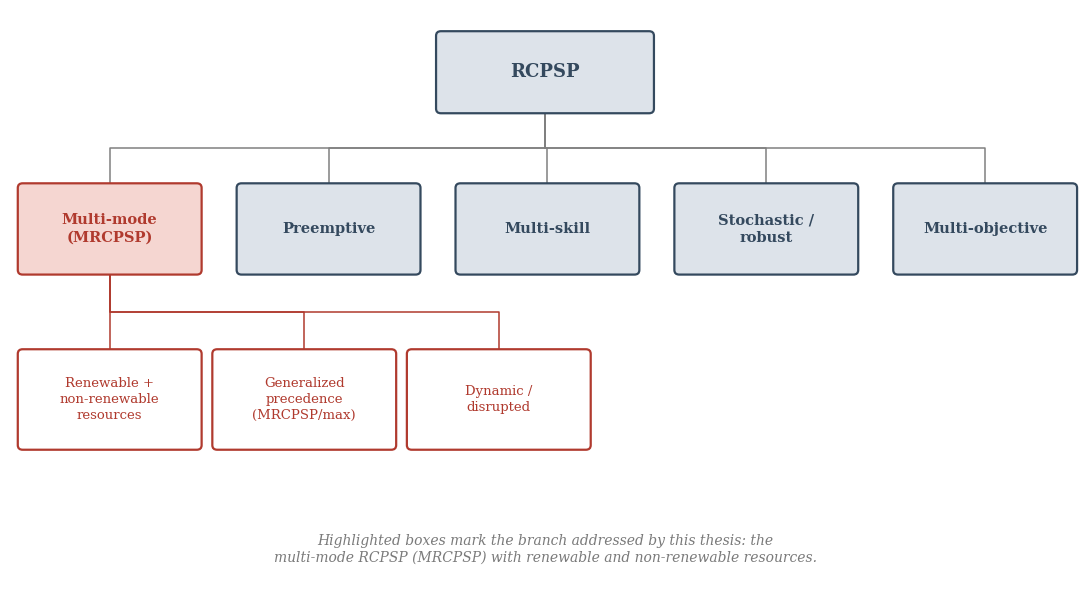

The script that saved this image: (Note: this script raises an exception after producing the figure.)
"""Generates img/rcpsp-taxonomy.png for chap02.tex: a taxonomy of RCPSP
extensions, highlighting the multi-mode branch (MRCPSP) pursued by this thesis.
"""

import matplotlib.pyplot as plt
import matplotlib.patches as mpatches

plt.rcParams["font.family"] = "serif"

RED = "#b03a2e"
RED_FILL = "#f5d6d1"
BLUE = "#34495e"
BLUE_FILL = "#dde3ea"
GRAY_FILL = "#eef0f2"
GRAY = "#7a7a7a"


def box(ax, x, y, w, h, text, edge, face, fontsize=11, fontweight="bold"):
    b = mpatches.FancyBboxPatch(
        (x, y), w, h, boxstyle="round,pad=0.02,rounding_size=0.05",
        linewidth=1.6, edgecolor=edge, facecolor=face, zorder=3)
    ax.add_patch(b)
    ax.text(x + w / 2, y + h / 2, text, ha="center", va="center",
            fontsize=fontsize, fontweight=fontweight, color=edge, zorder=4,
            linespacing=1.3)
    return (x + w / 2, y), (x + w / 2, y + h)


def connect(ax, p_bottom, p_top, color="gray"):
    (x0, y0) = p_bottom
    (x1, y1) = p_top
    ax.plot([x0, x0, x1, x1], [y0, (y0 + y1) / 2, (y0 + y1) / 2, y1],
            color=color, linewidth=1.1, zorder=1)


fig, ax = plt.subplots(figsize=(11, 6.2))
ax.set_xlim(0, 11)
ax.set_ylim(0, 6.4)
ax.axis("off")

# root
root_bottom, root_top = box(ax, 4.4, 5.3, 2.2, 0.85, "RCPSP", BLUE, BLUE_FILL, 13)

# second level
children = [
    ("Multi-mode\n(MRCPSP)", 0.1, True),
    ("Preemptive", 2.35, False),
    ("Multi-skill", 4.6, False),
    ("Stochastic /\nrobust", 6.85, False),
    ("Multi-objective", 9.1, False),
]
mid_tops = []
for label, x, highlight in children:
    edge, face = (RED, RED_FILL) if highlight else (BLUE, BLUE_FILL)
    b_bot, b_top = box(ax, x, 3.55, 1.85, 0.95, label, edge, face, 10.5)
    connect(ax, root_bottom, b_top)
    mid_tops.append((label, x, b_bot, highlight))

# leaves under "Multi-mode" — the branch this thesis targets
mm_bot = (0.1 + 1.85 / 2, 3.55)
leaves = [
    "Renewable +\nnon-renewable\nresources",
    "Generalized\nprecedence\n(MRCPSP/max)",
    "Dynamic /\ndisrupted",
]
leaf_xs = [0.1, 2.1, 4.1]
for label, lx in zip(leaves, leaf_xs):
    l_bot, l_top = box(ax, lx, 1.65, 1.85, 1.05, label, RED, "white", 9.5,
                        fontweight="normal")
    connect(ax, mm_bot, l_top, color=RED)

ax.text(5.5, 0.55,
        "Highlighted boxes mark the branch addressed by this thesis: the\n"
        "multi-mode RCPSP (MRCPSP) with renewable and non-renewable resources.",
        ha="center", va="center", fontsize=10, color=GRAY, style="italic")

fig.tight_layout()
fig.savefig("img/rcpsp-taxonomy.png", dpi=200, bbox_inches="tight")
print("done")
